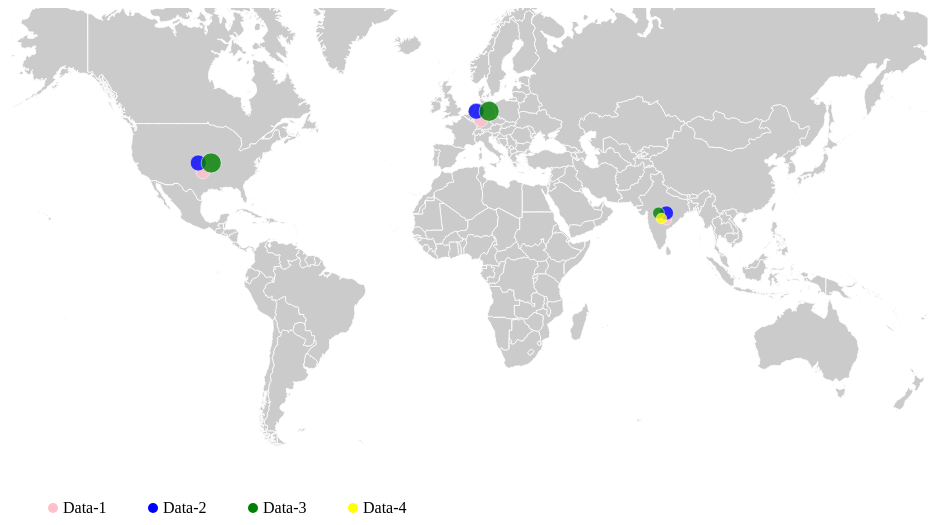
D3 v3 page, settled after 480 driven frames (8 s of simulated time); the page loaded 2 data file(s).


// ── bubbleMap.js
var BubbleMap = (function(){
    function BubbleMap(data, elem, width, height, minRadius, maxRadius){
        this.width = width;
        this.height = height;
        this.elem = elem[0];
        this.data = data;
        this.minRadius = minRadius;
        this.maxRadius = maxRadius;
        this.init();
        this.drawCountries();
    }

    BubbleMap.prototype.init = function(){
        var self = this;
        this.height = 960;

        this.projection = d3.geo.mercator()
            .center([10, 5 ])
            .scale(150);

        this.svg = d3.select(this.elem).append("svg")
            .attr("width", this.width)
            .attr("height", this.height);

        this.path = d3.geo.path()
            .projection(this.projection);

        this.g = this.svg.append("g");

        this.legend = this.svg.append('g');

    };


    BubbleMap.prototype._drawBubbles = function() {
        var self = this;
        d3.tsv('center.csv', function(data) {
            var centers = data;
            draw.call(self, centers);
        });

        function draw(centers){
            var minRadius = this.minRadius, maxRadius = this.maxRadius,
                getLatLong = function(iso) {
                    return _.find(centers, function(c){
                        return c.iso === iso;
                    });
                };

            var minCount = _.min(this.data, function(d){
                    return d.count;
                }).count,
                maxCount = _.max(this.data, function(d){
                    return d.count;
                }).count,
                nodes = _.chain(this.data)
                    .groupBy(function(d){
                        return d.country;
                    })
                    .map(function(val, key){
                        //Get to pack layout format;
                        var values = _.chain(val)
                            .sortBy(val, function(a, b){
                                return a.name - b.name;
                            })
                            .map(function(v){
                                var normalizedCount = self.normalize(
                                    v.count,
                                    minRadius,
                                    maxRadius,
                                    minCount,
                                    maxCount
                                );
                                return _.extend(v, {normalizedCount: normalizedCount})
                            })
                            .value();
                        return {name: key, children: values}
                    })
                    .map(function(d, i){
                        return self._packLayoutData(d);
                    })
                    .flatten()
                    .filter(function(d){
                        return d.children === undefined;
                    })
                    .value();
            this.nodes = nodes;


            var nameColorMap = _.chain(nodes)
                .uniq(function(r){
                    return r.name;
                })
                .map(function(d, i){
                    return [d.name, d.color];
                })
                .object()
                .value();
            this._addLegend(nameColorMap);

            this.g.append('g')
                .selectAll("circle")
                .data(nodes)
                .enter()
                .append("a")
                .append("circle")
                .attr("cx", function(d) {
                    try{
                        var centerLatLong = getLatLong(d.country);
                        return self.projection([centerLatLong.long, centerLatLong.lat])[0] - d.x;
                    } catch(e){
                        console.warn('COuntry not found: ' + d.country);
                    }

                })
                .attr("cy", function(d) {
                    try{
                        var centerLatLong = getLatLong(d.country);
                        return self.projection([centerLatLong.long, centerLatLong.lat])[1] - d.y;
                    } catch(e){
                        //console.warn('er');
                    }

                })
                .attr("r", function(d){
                    return d.r;
                })
                .attr("class", "bubble")
                .style("fill", function(d, i){
                    return nameColorMap[d.name];
                });

        }

    };

    BubbleMap.prototype._packLayoutData = function(data) {
        var padding = -5;

        // Pack layout
        var pack = d3.layout.pack()
            .sort(function(a, b){
                return b.count - a.count;
            })
            .padding(padding)
            .value(function(d){
                return d.normalizedCount;
            })
            .radius(function(d){
                return d;
            });

        return pack.nodes(data);
    };

    BubbleMap.prototype.normalize = function(value, minRange, maxRange, minValue, maxValue){
        if(value === 0) return 0;
        if(maxValue === minValue) return maxRange;
        return minRange + ((value - minValue) * (maxRange - minRange) / (maxValue - minValue));
    };

    BubbleMap.prototype.drawCountries = function(){
        var self = this;
        d3.json("world-map_wo_ant.json", function(error, topology) {
            self.topology = topology;
            self.g.selectAll("path")
                .data(topojson.feature(topology, topology.objects.subunits).features)
                .enter()
                .append("path")
                .attr("d", self.path)
                .filter(function(d){
                    return d.properties.iso_a2 != 'GS';
                })
                .attr('class', 'feature')
                .attr('title', function(d){
                    return d.properties.name;
                })
                .on('click', function(d){
                    self.removeTooltip();
                });
            self._drawBubbles();
        });
    };

    BubbleMap.prototype._addLegend = function(data){
        var legend = this.legend
            .selectAll('.legend')
            .data(d3.keys(data))
            .enter()
            .append("g")
            .attr("class", "legend")
            .attr('transform', 'translate(50,500)');

        legend.append('circle')
            .attr('r', 5)
            .attr('cx', function(d, i){
                return i * 100;
            })
            .style('fill', function(key){
                return data[key];
            });

        legend.append('text')
            .attr('x', function(d, i){return (i * 100) + 10})
            .attr('y', 5)
            .text(function(d) {
                if(d.length > 10) {
                    return d.substring(0, 10) + '...';
                }
                return d;
            });

    };

    return BubbleMap;
})();


// ── index.js

var makeMap = function(){
    var data = [
        {
            country: 'IN',
            name: 'Data-1',
            count: 5,
            color: 'pink'
        },
        {
            country: 'IN',
            name: 'Data-2',
            count: 12,
            color: 'blue'
        },
        {
            country: 'IN',
            name: 'Data-3',
            count: 8,
            color: 'green'
        },
        {
            country: 'IN',
            name: 'Data-4',
            count: 6,
            color: 'yellow'
        },
        {
            country: 'US',
            name: 'Data-1',
            count: 12,
            color: 'pink'
        },
        {
            country: 'US',
            name: 'Data-2',
            count: 15,
            color: 'blue'
        },
        {
            country: 'US',
            name: 'Data-3',
            count: 22,
            color: 'green'
        },
        {
            country: 'DE',
            name: 'Data-1',
            count: 12,
            color: 'pink'
        },
        {
            country: 'DE',
            name: 'Data-2',
            count: 15,
            color: 'blue'
        },
        {
            country: 'DE',
            name: 'Data-3',
            count: 22,
            color: 'green'
        }
    ];
    var elem = $('.map-component-view');
    new BubbleMap(data, elem, '100%', 960, 5, 10);
};

window.onload = makeMap;

### data: world-map_wo_ant.json
{
 "type": "Topology",
 "objects": {
  "subunits": {
   "type": "GeometryCollection",
   "geometries": [
    "{... 3 keys}",
    "{... 3 keys}",
    "{... 3 keys}",
    "{... 3 keys}",
    "{... 3 keys}",
    "{... 3 keys}",
    "{... 3 keys}",
    "{... 3 keys}",
    "... 230 more items"
   ]
  }
 },
 "arcs": [
  [
   [
    3058,
    4992
   ],
   [
    0,
    -2
   ],
   [
    -1,
    1
   ],
   [
    -2,
    5
   ],
   [
    -2,
    3
   ],
   [
    1,
    4
   ],
   [
    0,
    1
   ],
   [
    2,
    -4
   ],
   "... 2 more items"
  ],
  [
   [
    7080,
    6736
   ],
   [
    -2,
    0
   ],
   [
    -2,
    1
   ],
   [
    -1,
    3
   ],
   [
    -2,
    -1
   ],
   [
    -3,
    -3
   ],
   [
    -5,
    -5
   ],
   [
    0,
    -2
   ],
   "... 3 more items"
  ],
  [
   [
    7070,
    6721
   ],
   [
    -3,
    -2
   ],
   [
    -7,
    -6
   ],
   [
    -4,
    -5
   ],
   [
    -1,
    -1
   ],
   [
    -3,
    2
   ],
   [
    -4,
    3
   ],
   [
    -1,
    0
   ],
   "... 149 more items"
  ],
  [
   [
    6689,
    6217
   ],
   [
    8,
    19
   ]
  ],
  [
   [
    6697,
    6236
   ],
   [
    6,
    17
   ],
   [
    6,
    16
   ],
   [
    7,
    17
   ],
   [
    0,
    5
   ],
   [
    0,
    12
   ],
   [
    -1,
    15
   ],
   [
    -3,
    6
   ],
   "... 58 more items"
  ],
  [
   [
    6701,
    6623
   ],
   [
    2,
    0
   ],
   [
    1,
    -2
   ],
   [
    1,
    -4
   ],
   [
    4,
    -6
   ],
   [
    2,
    -2
   ],
   [
    3,
    0
   ],
   [
    3,
    0
   ],
   "... 56 more items"
  ],
  [
   [
    6847,
    6744
   ],
   [
    9,
    2
   ],
   [
    6,
    -3
   ],
   [
    4,
    -7
   ],
   [
    3,
    -1
   ],
   [
    4,
    3
   ],
   [
    2,
    1
   ],
   [
    1,
    -3
   ],
   "... 4 more items"
  ],
  [
   [
    6882,
    6732
   ],
   [
    0,
    -2
   ],
   [
    2,
    -6
   ],
   [
    3,
    -6
   ],
   [
    3,
    -2
   ],
   [
    4,
    5
   ],
   [
    1,
    0
   ],
   [
    1,
    1
   ],
   "... 95 more items"
  ],
  "... 1,861 more items"
 ],
 "transform": {
  "scale": [
   0.036,
   0.01421
  ],
  "translate": [
   -180,
   -58.49
  ]
 }
}

### data: center.csv
iso	lat	long	name
AD	42.55	1.602	Andorra
AE	23.42	53.85	United Arab Emirates
AF	33.94	67.71	Afghanistan
AG	17.06	-61.8	Antigua and Barbuda
AI	18.22	-63.07	Anguilla
AL	41.15	20.17	Albania
AM	40.07	45.04	Armenia
AN	12.23	-69.06	Netherlands Antilles
AO	-11.2	17.87	Angola
AQ	-75.25	-0.07139	Antarctica
AR	-38.42	-63.62	Argentina
AS	-14.27	-170.1	American Samoa
AT	47.52	14.55	Austria
AU	-25.27	133.8	Australia
AW	12.52	-69.97	Aruba
AZ	40.14	47.58	Azerbaijan
BA	43.92	17.68	Bosnia and Herzegovina
BB	13.19	-59.54	Barbados
BD	23.68	90.36	Bangladesh
BE	50.5	4.47	Belgium
BF	12.24	-1.562	Burkina Faso
BG	42.73	25.49	Bulgaria
BH	25.93	50.64	Bahrain
BI	-3.373	29.92	Burundi
BJ	9.308	2.316	Benin
BM	32.32	-64.76	Bermuda
BN	4.535	114.7	Brunei
BO	-16.29	-63.59	Bolivia
BR	-14.24	-51.93	Brazil
BS	25.03	-77.4	Bahamas
BT	27.51	90.43	Bhutan
BV	-54.42	3.413	Bouvet Island
BW	-22.33	24.68	Botswana
BY	53.71	27.95	Belarus
BZ	17.19	-88.5	Belize
CA	56.13	-106.3	Canada
CC	-12.16	96.87	Cocos [Keeling] Islands
CD	-4.038	21.76	Congo [DRC]
CF	6.611	20.94	Central African Republic
CG	-0.228	15.83	Congo [Republic]
CH	46.82	8.228	Switzerland
CI	7.54	-5.547	Côte d'Ivoire
CK	-21.24	-159.8	Cook Islands
CL	-35.68	-71.54	Chile
CM	7.37	12.35	Cameroon
CN	35.86	104.2	China
CO	4.571	-74.3	Colombia
CR	9.749	-83.75	Costa Rica
CU	21.52	-77.78	Cuba
CV	16	-24.01	Cape Verde
CX	-10.45	105.7	Christmas Island
CY	35.13	33.43	Cyprus
CZ	49.82	15.47	Czech Republic
DE	51.17	10.45	Germany
DJ	11.83	42.59	Djibouti
DK	56.26	9.502	Denmark
DM	15.41	-61.37	Dominica
DO	18.74	-70.16	Dominican Republic
DZ	28.03	1.66	Algeria
EC	-1.831	-78.18	Ecuador
... 184 more rows